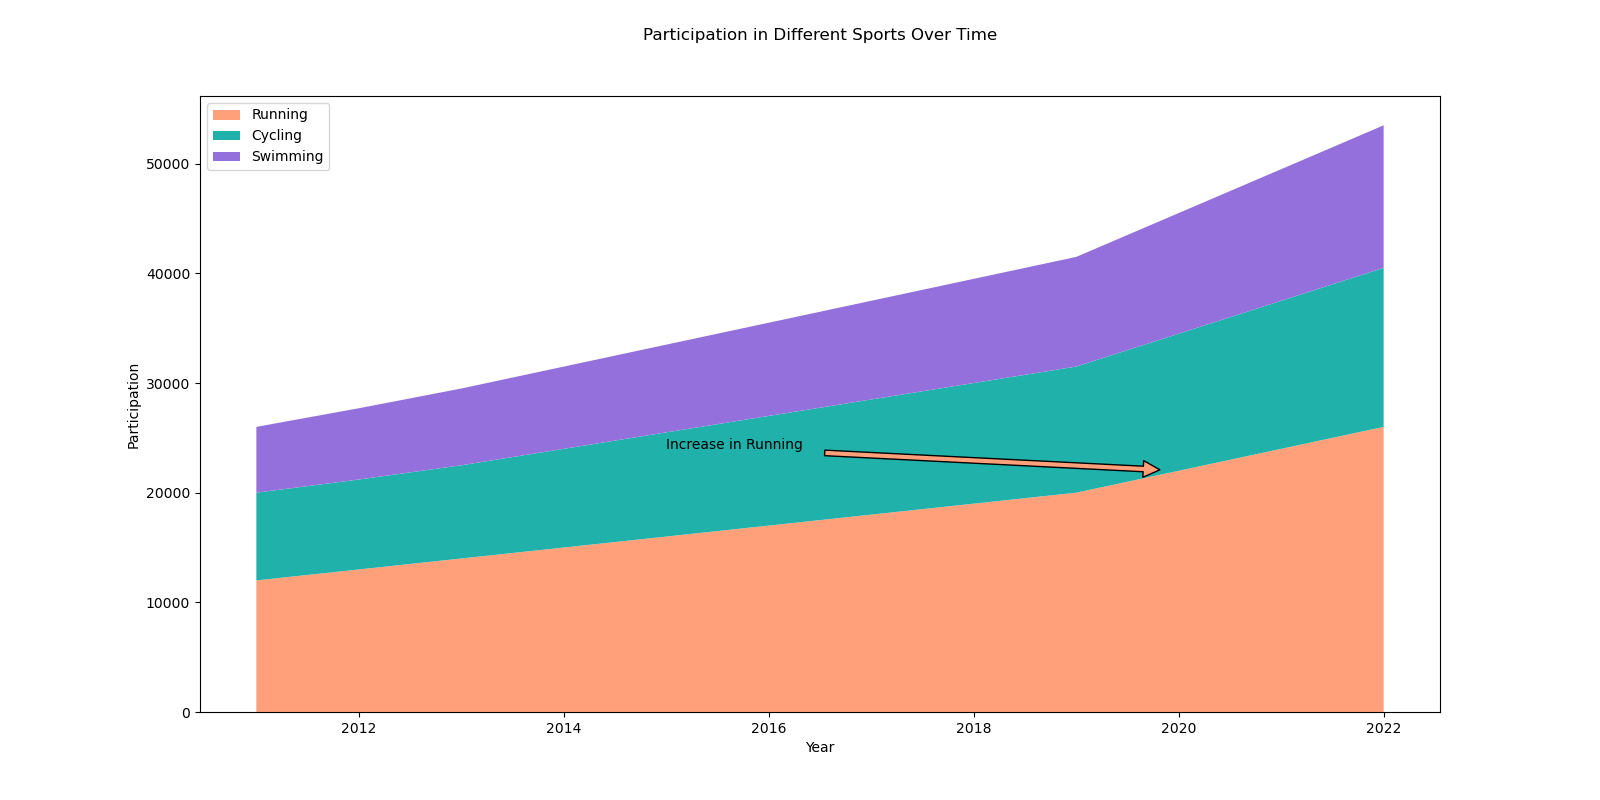

The file beside this chart, header and first rows:
Year, Running, Cycling, Swimming
2011, 12000, 8000, 6000
2012, 13000, 8200, 6500
2013, 14000, 8500, 7000
2014, 15000, 9000, 7500
2015, 16000, 9500, 8000
2016, 17000, 10000, 8500
2017, 18000, 10500, 9000
2018, 19000, 11000, 9500
2019, 20000, 11500, 10000
2020, 22000, 12500, 11000
2021, 24000, 13500, 12000
2022, 26000, 14500, 13000
